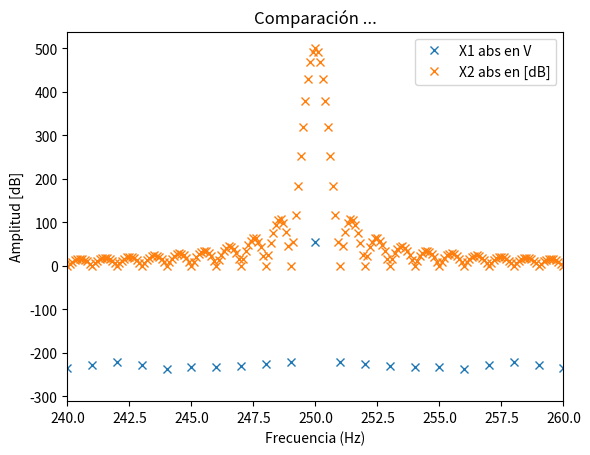

The script that saved this image:
# -*- coding: utf-8 -*-
"""
Created on Thu Aug 28 21:45:52 2025

[redacted]
"""


import numpy as np
import matplotlib.pyplot as plt
from numpy.fft import fft


fm=1000 #frecuencia de muestreo
N=1000   #cantidad de muestras
dt=1/fm  #tiempo entre muestras
df=fm/N
fs=fm/4
#Seno
def funcion_seno(vc=1, dc=0, fs=None, ph=0, nn=N, fm=fm):
    t = np.linspace(0, N/fm, N, endpoint=False)
    sen=(vc*np.sin(2*np.pi*fs*t+ph)+dc)
    return t,sen
tt, yy = funcion_seno(vc=1, dc=0, fs=fm/4, ph=0, nn=N, fm=fm)



desvio=np.std(yy)
varianza=np.var(yy)

print(f'el desvio es {desvio} la varianza es {varianza}')

X1=(fft(yy))
X1abs=np.abs(X1)
X_dB = 10 * np.log10(X1abs**2) #densidad de potenciaaaa


# Energía en el tiempo
energia_tiempo = np.sum(np.abs(yy)**2)

# Energía en el dominio de la frecuencia (FFT)
energia_frecuencia = (1/N) * np.sum(X1abs**2)

print("Energía en tiempo:", energia_tiempo)
print("Energía en frecuencia:", energia_frecuencia)

ff= np.arange(N)*df
plt.figure(1)
plt.plot(ff,np.log10(X1abs)*20,'x', label='X1 abs en V' )
plt.title('Comparación ...')
plt.xlabel('Frecuencia (Hz)')
plt.xlim([0,fs/2])
plt.ylabel('Amplitud [dB]')
plt.legend()
plt.grid()
plt.show ()





x2 = np.zeros(10*N) 
x2[:N] = yy # primera mitad senoidal, segunda mitad ceros

frec2 = np.arange(N*10) * fm /(N*10)


X2=(fft(x2))
X2abs=np.abs(X2)


plt.figure(1)
plt.plot(frec2,X2abs,'x', label='X2 abs en [dB]' )
plt.title('Comparación ...')
plt.xlim(240,260)
plt.xlabel('Frecuencia (Hz)')
plt.ylabel('Amplitud [dB]')
plt.legend()
plt.grid()
plt.show ()
